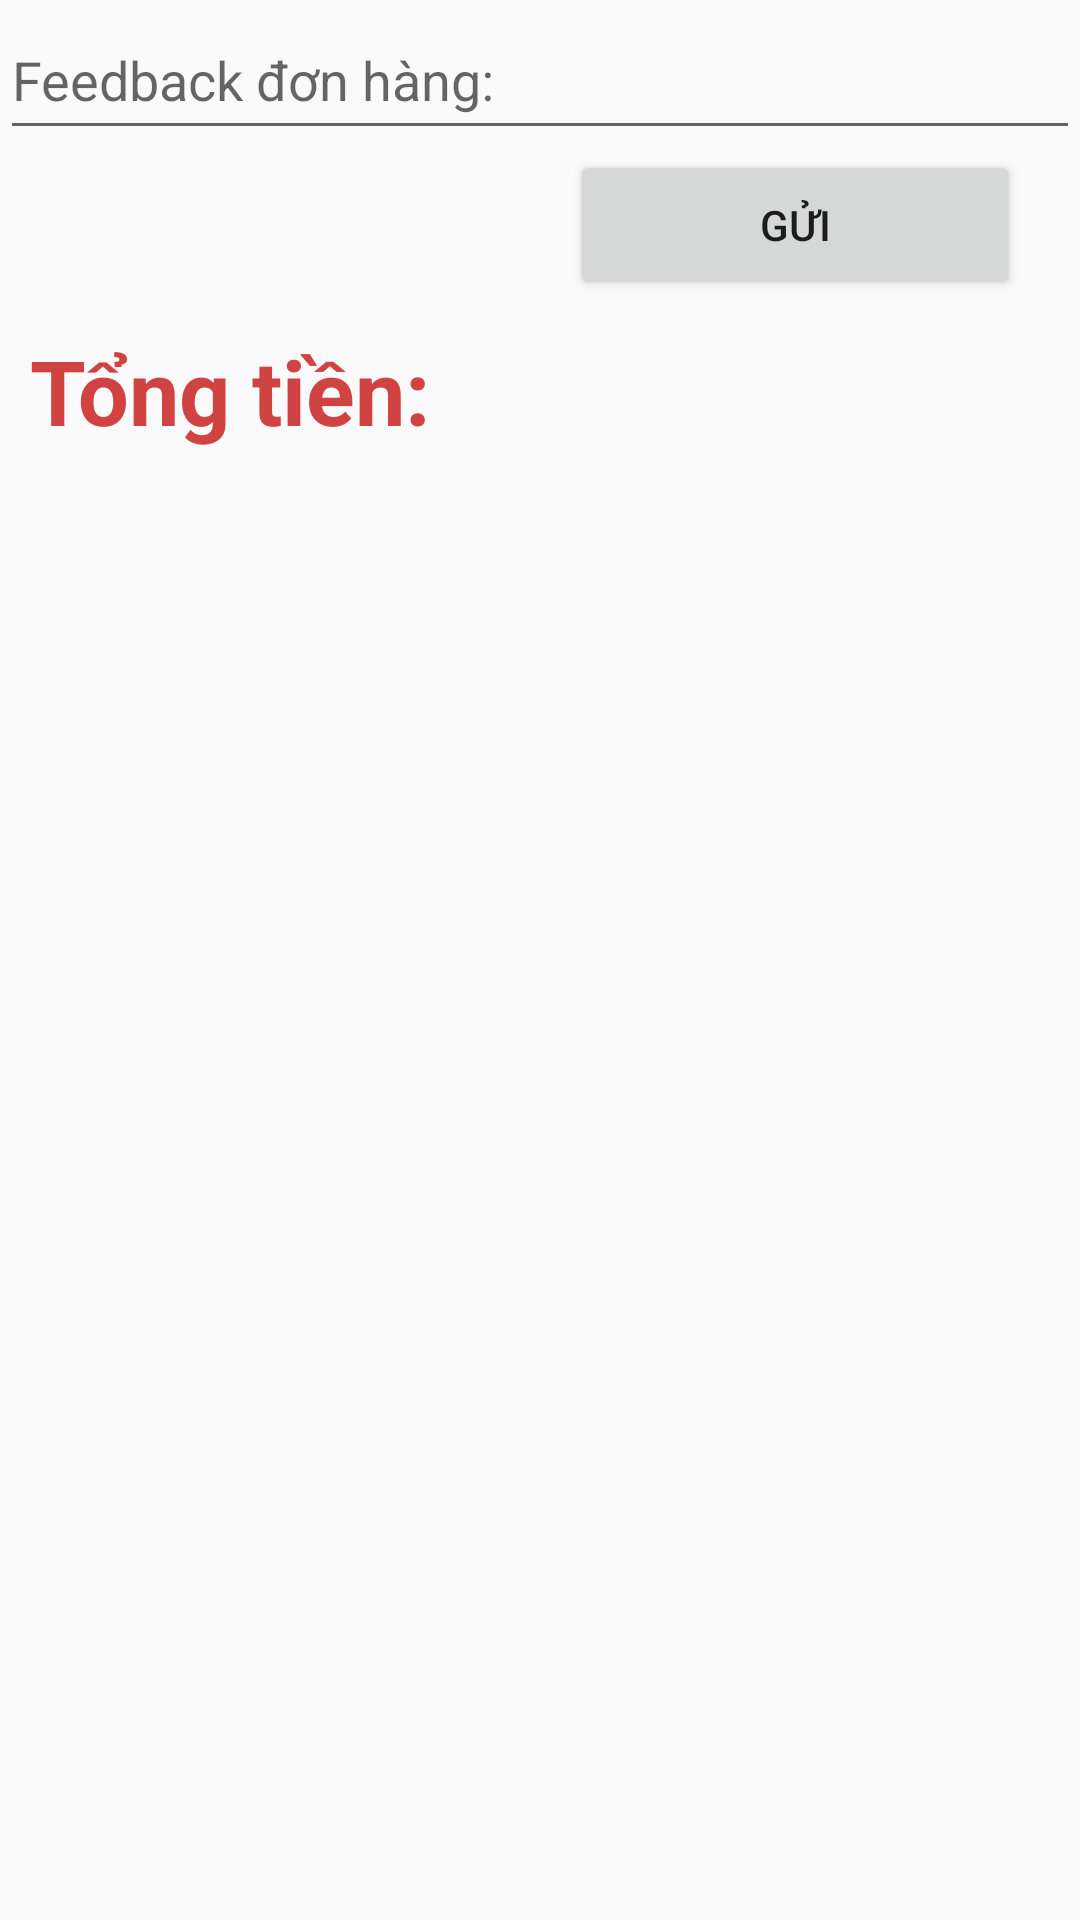

Write the Android layout XML for this screen, with the resource values it uses.
<!-- AndroidManifest.xml: application theme AppTheme -->
<!-- res/layout/activity_chi_tiet_don_hang.xml -->
<?xml version="1.0" encoding="utf-8"?>
<LinearLayout xmlns:android="http://schemas.android.com/apk/res/android"
    xmlns:app="http://schemas.android.com/apk/res-auto"
    xmlns:tools="http://schemas.android.com/tools"
    android:layout_width="match_parent"
    android:layout_height="match_parent"
    android:orientation="vertical"
    tools:context=".ChiTietDonHangActivity">

    <EditText
        android:id="@+id/editTextNhanXet"
        android:layout_width="match_parent"
        android:layout_height="50dp"
        android:hint="@string/feedBack"
        android:inputType="text" />

    <Button
        android:id="@+id/buttonGuiDanhGia"
        android:layout_width="150dp"
        android:layout_height="50dp"
        android:layout_gravity="right"
        android:layout_marginRight="20dp"
        android:text="@string/gui" />

    <TextView
        android:id="@+id/textViewTongTien"
        android:layout_marginTop="10dp"
        android:layout_width="wrap_content"
        android:layout_height="wrap_content"
        android:layout_marginLeft="10dp"
        android:text="@string/tongTien"
        android:textColor="@color/searchColor"
        android:textSize="30dp"
        android:textStyle="bold" />

    <ListView
        android:id="@+id/listViewChiTietDonHang"
        android:layout_width="match_parent"
        android:layout_height="match_parent"
        android:layout_marginTop="10dp"
        android:layout_marginBottom="10dp" />
</LinearLayout>
<!-- resources referenced by this layout -->
<resources>
  <color name="searchColor">#D14343</color>
  <string name="feedBack">Feedback đơn hàng:</string>
  <string name="gui">Gửi</string>
  <string name="tongTien">Tổng tiền:</string>
  <style name="AppTheme" parent="Theme.AppCompat.Light.NoActionBar">
          
          <item name="colorPrimary">@color/colorPrimary</item>
          <item name="colorPrimaryDark">@color/colorPrimaryDark</item>
          <item name="colorAccent">@color/colorAccent</item>
          <item name="android:navigationBarColor">@color/fontTheme</item>
      </style>
  <color name="colorPrimary">#692a2a</color>
  <color name="colorPrimaryDark">#692a2a</color>
  <color name="colorAccent">#D81B60</color>
  <color name="fontTheme">#c6ac80</color>
</resources>
